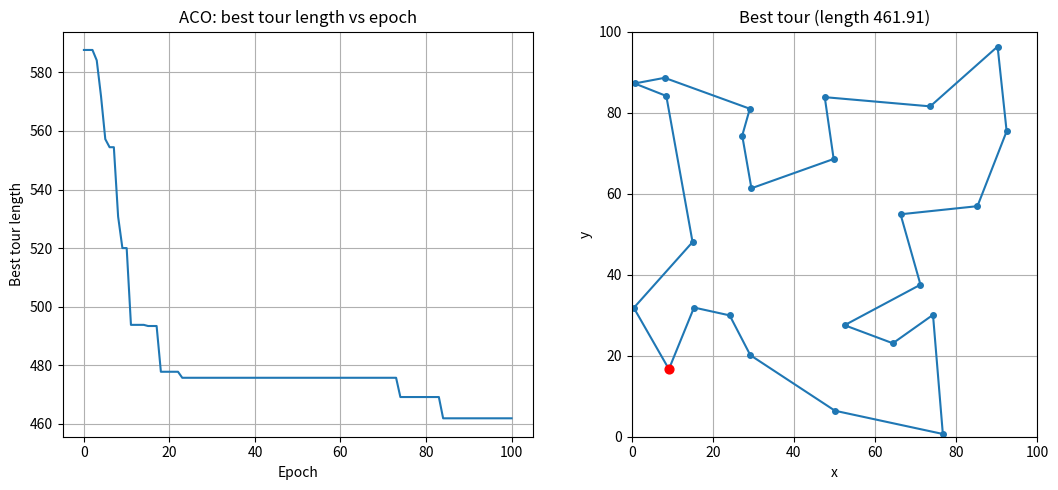

This figure's Python source:
import numpy as np
import matplotlib.pyplot as plt

N_CITIES = 25
PLANE_SIZE = 100.0

N_ANTS = 100
EPOCHS = 100
Q = 100      # Pheromone deposit factor
ALPHA = 1.0  # Pheromone importance
BETA = 1.0   # Heuristic importance
EVAPORATION_RATE = 0.5  


def create_cities(n):
    return np.random.uniform(0.0, PLANE_SIZE, size=(n, 2))


def distance_matrix(cities):
    # Symmetric Euclidean distances. Diagonal stays 0 to avoid self-loops
    n = len(cities)
    dist = np.zeros((n, n))
    for i in range(n):
        for j in range(i + 1, n):
            dx = cities[i][0] - cities[j][0]
            dy = cities[i][1] - cities[j][1]
            d = (dx * dx + dy * dy) ** 0.5
            dist[i][j] = d
            dist[j][i] = d
    return dist


def nearest_neighbor_tour(dist):
    n = len(dist)
    start = int(np.random.randint(n))
    tour = [start]
    visited = []
    for i in range(n):
        visited.append(False)
    visited[start] = True

    for step in range(n - 1):
        i = tour[len(tour) - 1]
        best_j = -1
        best_d = 0.0
        for j in range(n):
            if visited[j]:
                continue
            if best_j == -1 or dist[i][j] < best_d:
                best_j = j
                best_d = dist[i][j]
        tour.append(best_j)
        visited[best_j] = True

    return tour


def tour_length(tour, dist):
    length = 0.0
    n = len(tour)
    for i in range(n):
        a = tour[i]
        b = tour[(i + 1) % n]
        length += dist[a][b]
    return length


def construct_tour(pheromone, heuristic):
    n = len(pheromone)
    start = int(np.random.randint(n))
    tour = [start]
    visited = []
    for i in range(n):
        visited.append(False)
    visited[start] = True

    for step in range(n - 1):
        i = tour[len(tour) - 1]
        allowed = []
        weights = []
        for j in range(n):
            if visited[j]:
                continue
            weight = (pheromone[i][j] ** ALPHA) * (heuristic[i][j] ** BETA)
            allowed.append(j)
            weights.append(weight)

        total = 0.0
        for w in weights:
            total += w

        if total <= 0.0:
            pick = int(np.random.randint(len(allowed)))
            j = allowed[pick]
        else:
            r = np.random.random() * total
            cumulative = 0.0
            j = allowed[len(allowed) - 1]
            for index in range(len(allowed)):
                cumulative += weights[index]
                if cumulative >= r:
                    j = allowed[index]
                    break

        tour.append(j)
        visited[j] = True

    return tour


def update_pheromone(pheromone, tours, lengths):
    n = len(pheromone)
    factor = 1.0 - EVAPORATION_RATE
    for i in range(n):
        for j in range(n):
            pheromone[i][j] *= factor

    for k in range(len(tours)):
        tour = tours[k]
        deposit = Q / lengths[k]
        n_tour = len(tour)
        for i in range(n_tour):
            a = tour[i]
            b = tour[(i + 1) % n_tour]
            pheromone[a][b] += deposit
            pheromone[b][a] += deposit
    return pheromone


def heuristic_matrix(dist):
    n = len(dist)
    heuristic = np.zeros((n, n))
    for i in range(n):
        for j in range(n):
            if i != j:
                heuristic[i][j] = 1.0 / dist[i][j]
    return heuristic


def initialize_pheromone(dist):
    # Pheromone starts at the same value on every edge
    n = len(dist)
    initial_tour = nearest_neighbor_tour(dist)
    tau0 = 1.0 / (n * tour_length(initial_tour, dist))
    pheromone = np.zeros((n, n))
    for i in range(n):
        for j in range(n):
            if i != j:
                pheromone[i][j] = tau0
    return pheromone, initial_tour


def run_ants(pheromone, heuristic, dist):
    tours = []
    lengths = []
    for k in range(N_ANTS):
        tour = construct_tour(pheromone, heuristic)
        tours.append(tour)
        lengths.append(tour_length(tour, dist))

    pheromone = update_pheromone(pheromone, tours, lengths)

    best_index = 0
    for k in range(len(lengths)):
        if lengths[k] < lengths[best_index]:
            best_index = k
    return pheromone, tours[best_index], lengths[best_index]


def plot_results(cities, history, best_tour, best_length):
    xs = []
    ys = []
    for i in range(len(best_tour)):
        city = best_tour[i]
        xs.append(cities[city][0])
        ys.append(cities[city][1])
    xs.append(cities[best_tour[0]][0])
    ys.append(cities[best_tour[0]][1])

    fig, axes = plt.subplots(1, 2, figsize=(11, 5))

    axes[0].plot(range(len(history)), history)
    axes[0].set_xlabel("Epoch")
    axes[0].set_ylabel("Best tour length")
    axes[0].set_title("ACO: best tour length vs epoch")
    axes[0].grid(True)

    axes[1].plot(xs, ys, "-o", markersize=4)
    axes[1].scatter(cities[best_tour[0]][0], cities[best_tour[0]][1], c="red", s=40, zorder=3)
    axes[1].set_xlim(0, PLANE_SIZE)
    axes[1].set_ylim(0, PLANE_SIZE)
    axes[1].set_aspect("equal")
    axes[1].set_xlabel("x")
    axes[1].set_ylabel("y")
    axes[1].set_title(f"Best tour (length {best_length:.2f})")
    axes[1].grid(True)

    plt.tight_layout()
    plt.show()


if __name__ == "__main__":
    cities = create_cities(N_CITIES)
    dist = distance_matrix(cities)
    heuristic = heuristic_matrix(dist)
    pheromone, best_tour = initialize_pheromone(dist)
    best_length = tour_length(best_tour, dist)
    history = [best_length]

    print("\n.: Ant Colony Optimization (ACO):.")
    print(f"\n{N_CITIES} cities in a {PLANE_SIZE:.0f}x{PLANE_SIZE:.0f} plane, fully connected.")
    print(f"Nearest-neighbor tour length: {best_length:.4f}\n")

    for epoch in range(EPOCHS):
        pheromone, epoch_tour, epoch_length = run_ants(pheromone, heuristic, dist)
        if epoch_length < best_length:
            best_tour = epoch_tour
            best_length = epoch_length
        history.append(best_length)
        print(f"Epoch {epoch + 1}: Best tour length: {best_length:.4f}")

    closed = []
    for city in best_tour:
        closed.append(city)
    closed.append(best_tour[0])
    print(f"\nBest tour: {closed}")
    print(f"Best tour length: {best_length:.4f}")
    plot_results(cities, history, best_tour, best_length)
